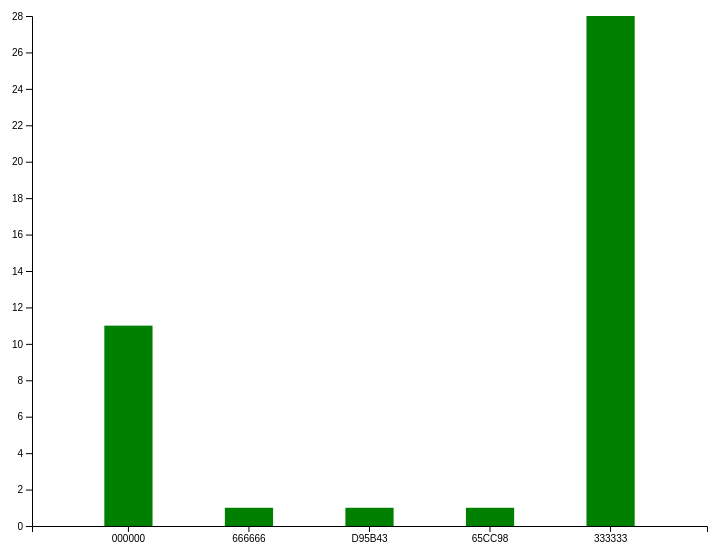
D3 v4 page, settled after 360 driven frames (6 s of simulated time); the page loaded 1 data file(s).



    // set the dimensions and margins of the graph
    var margin = {top: 20, right: 35, bottom: 30, left: 50},
        width = 760 - margin.left - margin.right,
        height = 560 - margin.top - margin.bottom;

    // set the ranges
    var x = d3.scaleBand()
        .range([0, width])
        .padding(0.6);
    var y = d3.scaleLinear()
        .range([height, 0]);

    // append the svg object to the body of the page
    // append a 'group' element to 'svg'
    // moves the 'group' element to the top left margin
    var svg = d3.select("body").append("svg")
        .attr("width", width + margin.left + margin.right)
        .attr("height", height + margin.top + margin.bottom)
        .append("g")
        .attr("transform",
            "translate(" + margin.left + "," + margin.top + ")");

    // get the data
    d3.csv("bar10.csv", function(error, data) {
        if (error) throw error;

        // format the data
        data.forEach(function(d) {
            d.colorCount = +d.colorCount;
        });

        // Scale the range of the data in the domains
        x.domain(data.map(function(d) { return d.TextColor; }));
        y.domain([0, d3.max(data, function(d) { return d.colorCount; })]);

        // append the rectangles for the bar chart
        svg.selectAll(".bar")
            .data(data)
            .enter().append("rect")
            .attr("class", "bar")
            .attr("x", function(d) { return x(d.TextColor); })
            .attr("width", x.bandwidth())
            .attr("y", function(d) { return y(d.colorCount); })
            .attr("height", function(d) { return height - y(d.colorCount); });

        // add the x Axis
        svg.append("g")
            .attr("transform", "translate(0," + height + ")")
            .call(d3.axisBottom(x));

        // add the y Axis
        svg.append("g")
            .call(d3.axisLeft(y));

    });



### data: bar10.csv
TextColor, colorCount
000000, 11
666666, 1
D95B43, 1
65CC98, 1
333333, 28